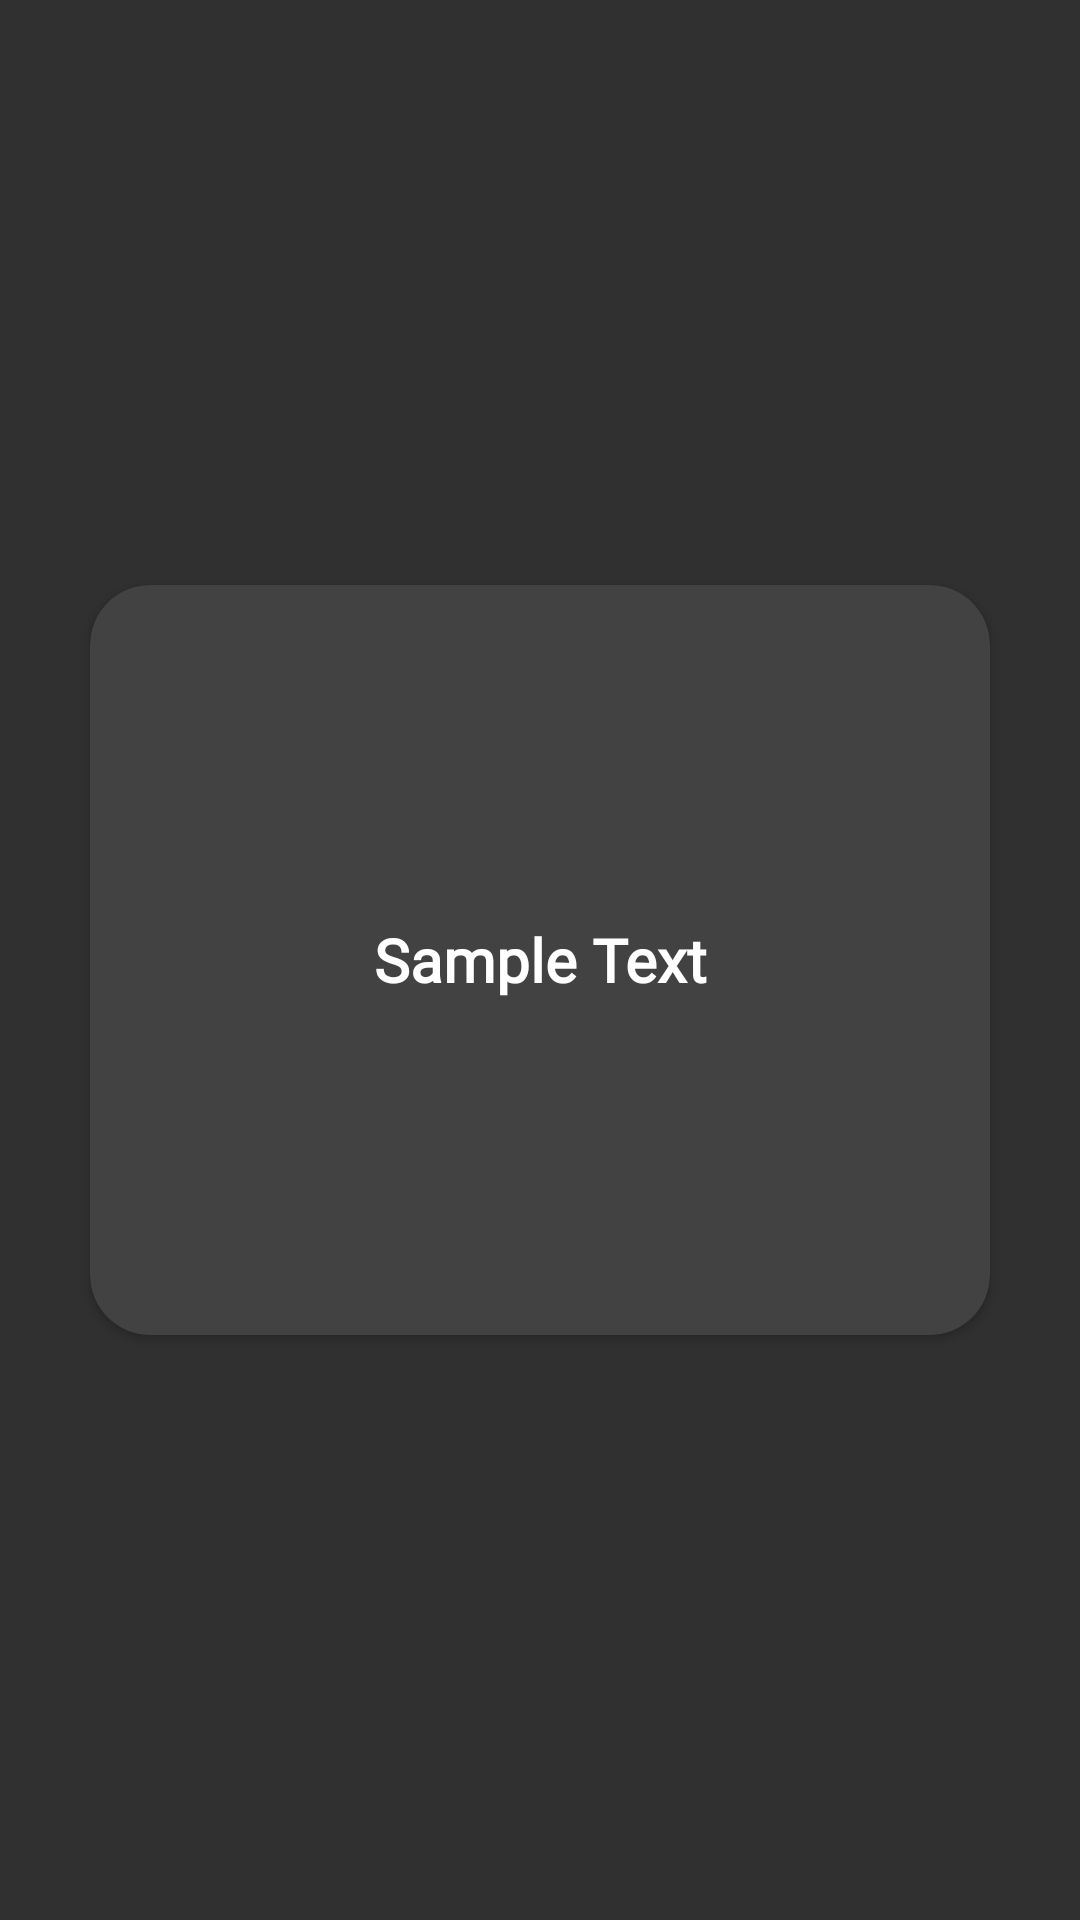

Write the Android layout XML for this screen, with the resource values it uses.
<!-- AndroidManifest.xml: application theme Theme.AppCompat.NoActionBar -->
<!-- res/layout/details.xml -->
<?xml version="1.0" encoding="utf-8"?>
<LinearLayout xmlns:android="http://schemas.android.com/apk/res/android"
    xmlns:tools="http://schemas.android.com/tools"
    android:layout_width="match_parent"
    android:layout_height="match_parent"
    xmlns:app="http://schemas.android.com/apk/res-auto"
    android:orientation="vertical"
    android:gravity="center"
    tools:context=".LevelsActivity">

    <androidx.cardview.widget.CardView
        android:id="@+id/card_view"
        android:layout_width="300dp"
        android:layout_height="250dp"
        android:layout_gravity="center"
        android:elevation="50dp"
        app:cardCornerRadius="20dp">

        <LinearLayout
            android:layout_width="match_parent"
            android:layout_height="match_parent"
            android:gravity="center"
            android:orientation="vertical">

            <TextView
                android:id="@+id/card_text"
                android:layout_width="250dp"
                android:layout_height="150dp"
                android:fontFamily="@font/dm_sans"
                android:gravity="center"
                android:text="Sample Text"
                android:textAlignment="gravity"
                android:textColor="@color/white"
                android:textSize="20sp"
                android:textStyle="bold">

            </TextView>

        </LinearLayout>

    </androidx.cardview.widget.CardView>

</LinearLayout>
<!-- resources referenced by this layout -->
<resources>
  <color name="white">#FFFFFFFF</color>
</resources>
